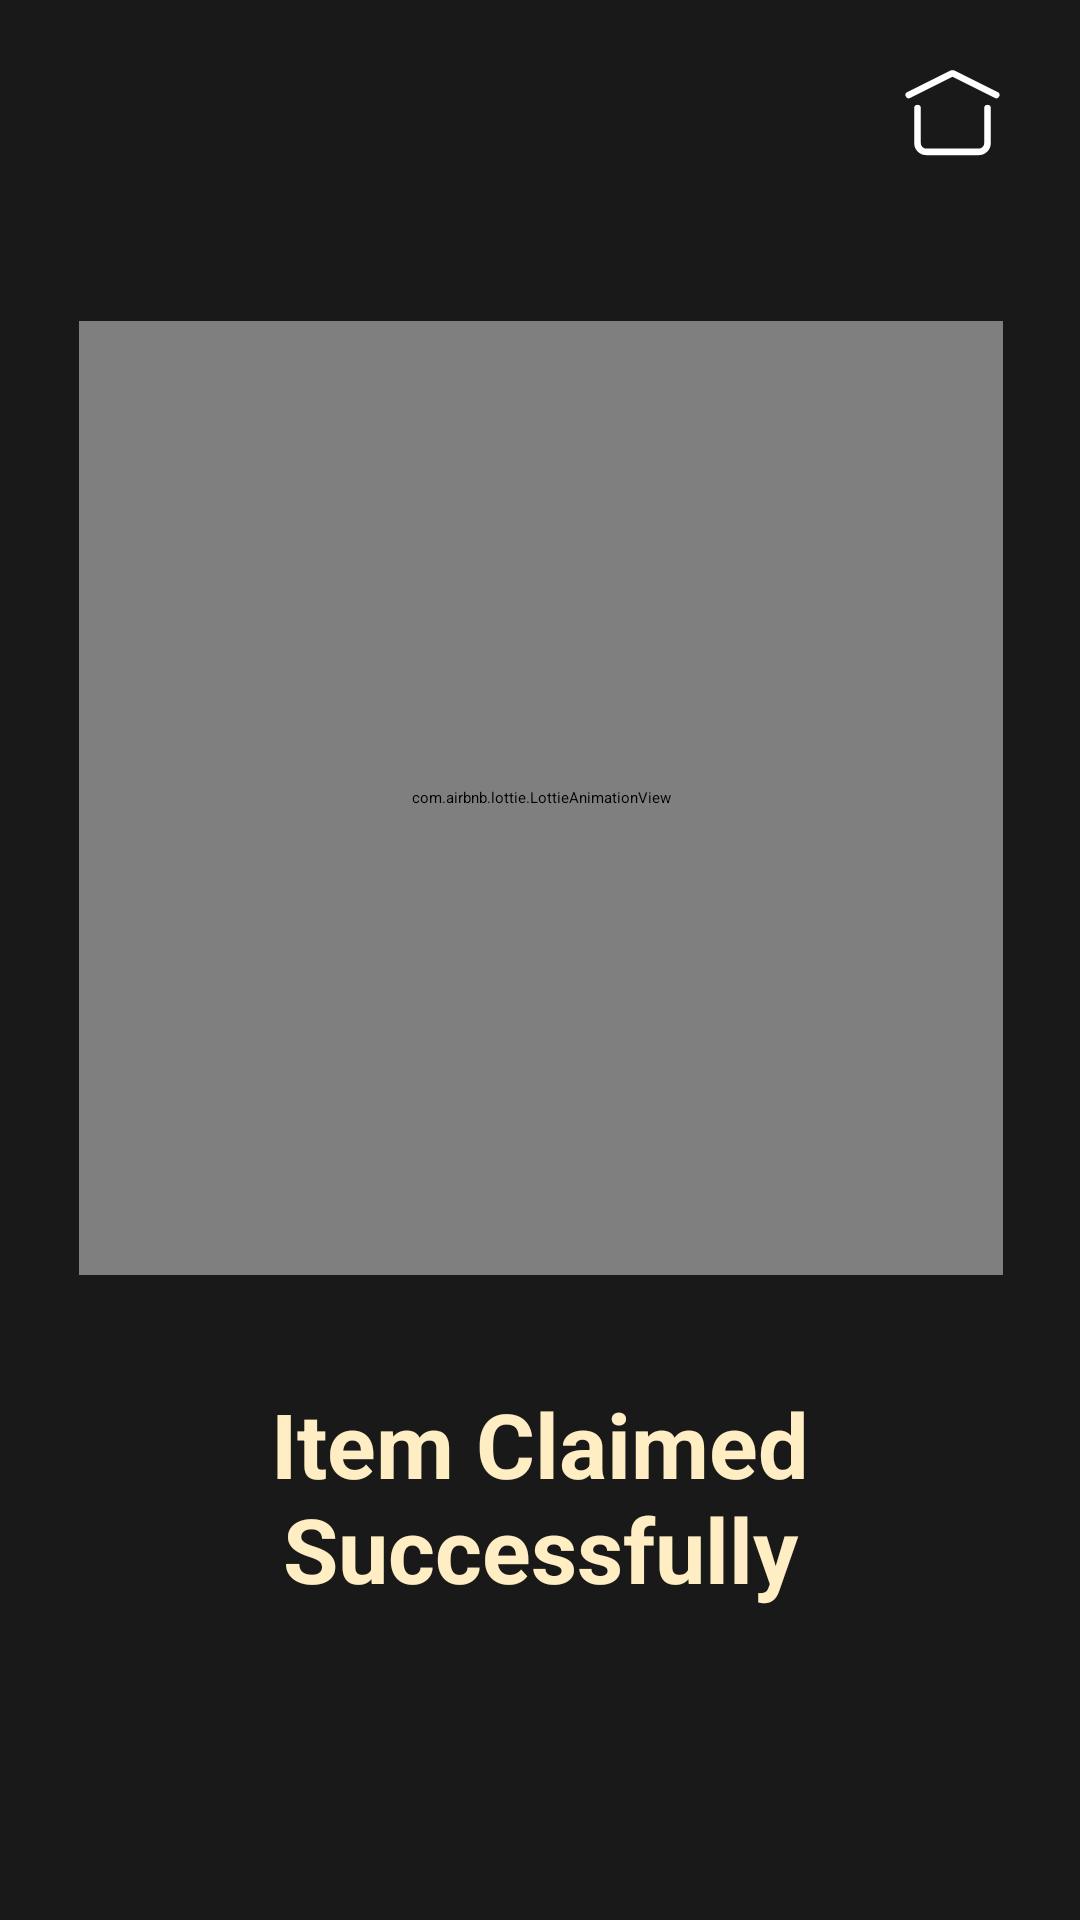

Reconstruct the res/layout file that produces this screen, plus the resources it refers to.
<!-- AndroidManifest.xml: application theme Theme.FindIT -->
<!-- res/layout/activity_item_claimed_succesfully.xml -->
<?xml version="1.0" encoding="utf-8"?>
<androidx.constraintlayout.widget.ConstraintLayout
    xmlns:android="http://schemas.android.com/apk/res/android"
    xmlns:app="http://schemas.android.com/apk/res-auto"
    xmlns:tools="http://schemas.android.com/tools"
    android:layout_width="match_parent"
    android:layout_height="match_parent"
    android:background="#191919"
    tools:context=".ItemClaimedSuccesfully"
    android:fitsSystemWindows="true">

    
    <ImageView
        android:id="@+id/btn_home"
        android:layout_width="35dp"
        android:layout_height="35dp"
        android:layout_marginTop="20dp"
        android:layout_marginEnd="25dp"
        android:src="@drawable/home"
        android:foreground="@drawable/gold_ripple"
        android:clickable="true"
        android:focusable="true"
        app:layout_constraintEnd_toEndOf="parent"
        app:layout_constraintTop_toTopOf="parent" />

    <com.airbnb.lottie.LottieAnimationView
        android:id="@+id/lottieAnimationView"
        android:layout_width="308dp"
        android:layout_height="318dp"
        android:layout_marginStart="30dp"
        android:layout_marginTop="52dp"
        android:layout_marginEnd="30dp"
        app:layout_constraintEnd_toEndOf="parent"
        app:layout_constraintHorizontal_bias="0.488"
        app:layout_constraintStart_toStartOf="parent"
        app:layout_constraintTop_toBottomOf="@+id/btn_home"
        app:lottie_autoPlay="true"
        app:lottie_loop="true"
        app:lottie_rawRes="@raw/success" />

    <TextView
        android:id="@+id/text_display"
        android:layout_width="match_parent"
        android:layout_height="wrap_content"
        android:layout_marginStart="27dp"
        android:layout_marginTop="36dp"
        android:layout_marginEnd="27dp"
        android:gravity="center"
        android:text="Item Claimed Successfully"
        android:textColor="#FFEEC3"
        android:textSize="30dp"
        android:textStyle="bold"
        app:layout_constraintEnd_toEndOf="parent"
        app:layout_constraintHorizontal_bias="0.0"
        app:layout_constraintStart_toStartOf="parent"
        app:layout_constraintTop_toBottomOf="@+id/lottieAnimationView" />

</androidx.constraintlayout.widget.ConstraintLayout>
<!-- resources referenced by this layout -->
<resources>
  <!-- drawable gold_ripple (drawable) -->
  <?xml version="1.0" encoding="utf-8"?>
  <ripple xmlns:android="http://schemas.android.com/apk/res/android"
      android:color="#33FFEEC3">
      <item android:id="@android:id/mask">
          <shape android:shape="oval">
              <solid android:color="@android:color/white" />
          </shape>
      </item>
      <item>
          <shape android:shape="oval">
              <solid android:color="@android:color/transparent" />
          </shape>
      </item>
  </ripple>
  <!-- drawable home (drawable) -->
  <vector xmlns:android="http://schemas.android.com/apk/res/android"
      android:width="24dp"
      android:height="24dp"
      android:viewportWidth="24"
      android:viewportHeight="24">
    <path
        android:pathData="M2,8L11.732,3.134C11.815,3.092 11.907,3.071 12,3.071C12.093,3.071 12.185,3.092 12.268,3.134L22,8M20,11V19C20,19.53 19.789,20.039 19.414,20.414C19.039,20.789 18.53,21 18,21H6C5.47,21 4.961,20.789 4.586,20.414C4.211,20.039 4,19.53 4,19V11"
        android:strokeLineJoin="round"
        android:strokeWidth="1.5"
        android:fillColor="#00000000"
        android:strokeColor="#ffffff"
        android:strokeLineCap="round"/>
  </vector>
</resources>
